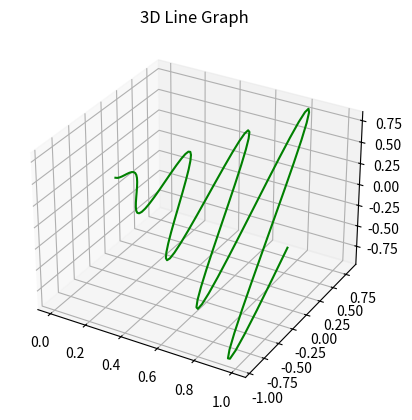

Here is the Python script that generated this plot:
import numpy as np
import matplotlib.pyplot as plt

# Generate data
x = np.linspace(0, 1, 100)
y = x * np.sin(25 * x)
z = x * np.sin(25 * x)

# Create figure
fig = plt.figure()

# Create axes and set 3D
ax = plt.axes(projection = "3d")

# Plot data
ax.plot3D(x, y, z, "green")

# Title
ax.set_title("3D Line Graph")

# Show figure
fig.show()
